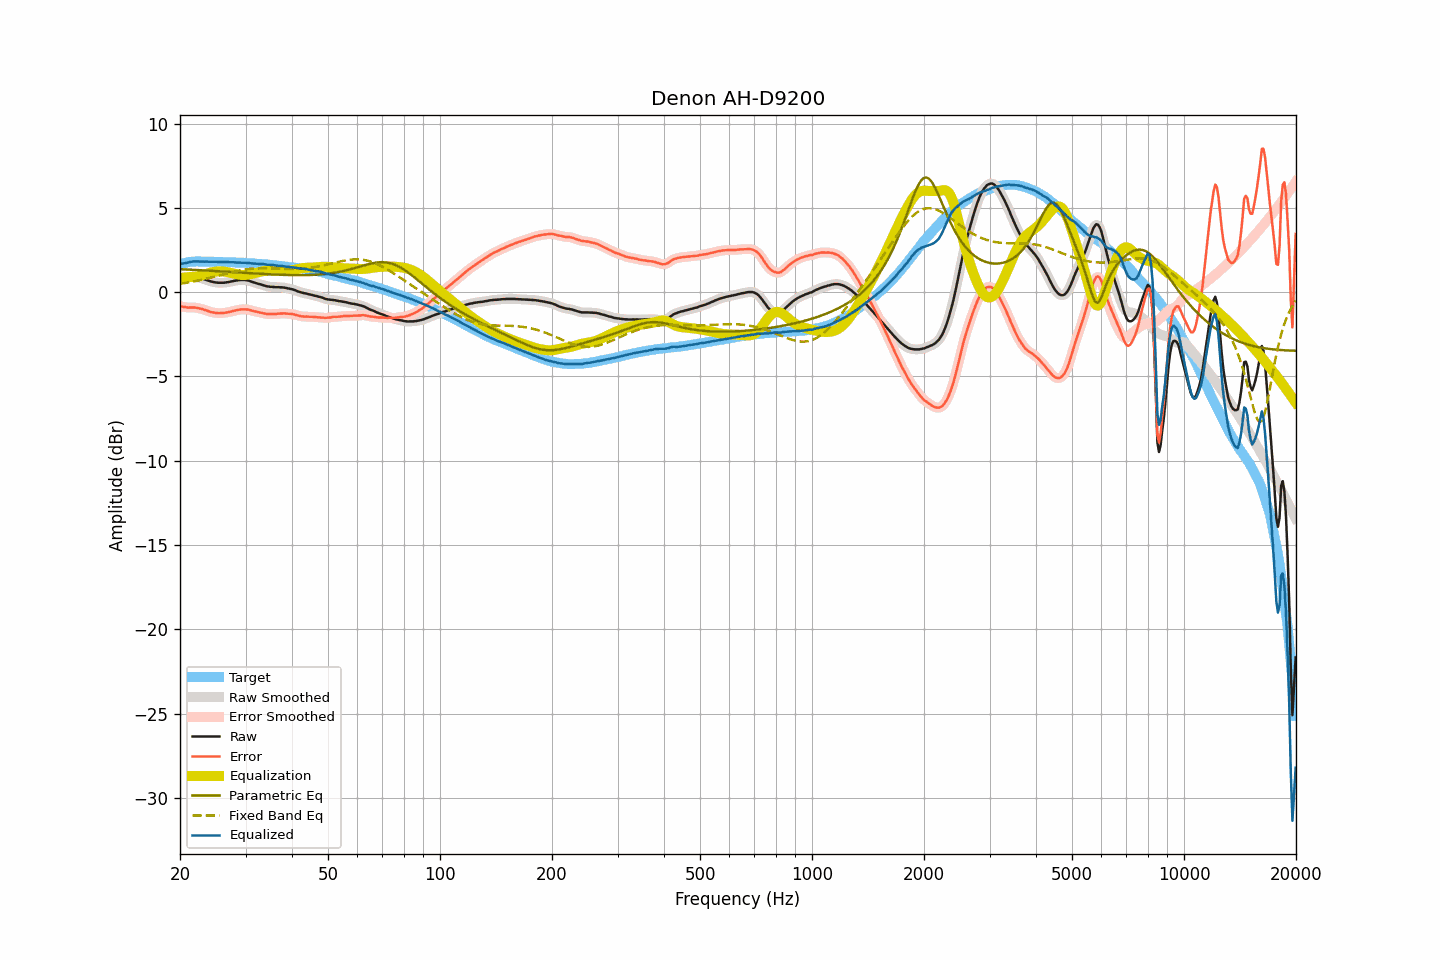

Data behind this chart, as committed beside it:
frequency, raw, smoothed, error, error_smoothed, equalization, parametric_eq, fixed_band_eq, equalized_raw, equalized_smoothed, target
20.00, 0.81, 0.81, -0.84, -0.83, 0.85, 1.37, 0.50, 1.66, 1.67, 1.65
20.20, 0.83, 0.83, -0.85, -0.85, 0.86, 1.36, 0.51, 1.69, 1.69, 1.68
20.40, 0.84, 0.84, -0.87, -0.87, 0.87, 1.36, 0.53, 1.71, 1.70, 1.71
20.61, 0.85, 0.85, -0.88, -0.88, 0.87, 1.35, 0.54, 1.72, 1.72, 1.73
20.81, 0.86, 0.86, -0.90, -0.90, 0.88, 1.35, 0.56, 1.74, 1.74, 1.76
21.02, 0.87, 0.87, -0.92, -0.91, 0.89, 1.34, 0.58, 1.76, 1.76, 1.79
21.23, 0.89, 0.89, -0.91, -0.91, 0.90, 1.34, 0.59, 1.79, 1.79, 1.80
21.44, 0.90, 0.90, -0.91, -0.91, 0.91, 1.33, 0.61, 1.81, 1.81, 1.81
21.66, 0.91, 0.91, -0.90, -0.90, 0.91, 1.33, 0.63, 1.82, 1.82, 1.82
21.87, 0.91, 0.91, -0.90, -0.91, 0.92, 1.32, 0.65, 1.83, 1.83, 1.82
22.09, 0.90, 0.90, -0.92, -0.92, 0.93, 1.32, 0.67, 1.83, 1.83, 1.82
22.31, 0.89, 0.89, -0.93, -0.94, 0.94, 1.31, 0.69, 1.83, 1.83, 1.82
22.54, 0.86, 0.87, -0.96, -0.96, 0.96, 1.31, 0.71, 1.82, 1.82, 1.82
22.76, 0.84, 0.84, -0.98, -0.98, 0.98, 1.30, 0.73, 1.82, 1.82, 1.82
22.99, 0.81, 0.81, -1.00, -1.01, 1.01, 1.30, 0.75, 1.82, 1.82, 1.81
23.22, 0.77, 0.78, -1.04, -1.04, 1.04, 1.29, 0.77, 1.81, 1.82, 1.81
23.45, 0.74, 0.74, -1.07, -1.07, 1.07, 1.29, 0.79, 1.81, 1.81, 1.81
23.69, 0.71, 0.71, -1.10, -1.10, 1.10, 1.28, 0.81, 1.81, 1.81, 1.81
23.92, 0.67, 0.68, -1.14, -1.14, 1.13, 1.28, 0.84, 1.80, 1.81, 1.81
24.16, 0.65, 0.65, -1.17, -1.17, 1.16, 1.27, 0.86, 1.81, 1.81, 1.82
24.40, 0.62, 0.62, -1.20, -1.19, 1.19, 1.27, 0.88, 1.81, 1.81, 1.82
24.65, 0.60, 0.60, -1.21, -1.21, 1.21, 1.26, 0.91, 1.81, 1.81, 1.81
24.89, 0.58, 0.58, -1.22, -1.22, 1.22, 1.26, 0.93, 1.80, 1.80, 1.81
25.14, 0.57, 0.57, -1.23, -1.23, 1.23, 1.25, 0.96, 1.80, 1.80, 1.80
25.39, 0.56, 0.56, -1.24, -1.24, 1.24, 1.24, 0.98, 1.80, 1.80, 1.80
25.65, 0.56, 0.56, -1.24, -1.24, 1.24, 1.24, 1.01, 1.80, 1.80, 1.80
25.91, 0.56, 0.56, -1.23, -1.24, 1.24, 1.23, 1.03, 1.80, 1.79, 1.79
26.16, 0.56, 0.56, -1.23, -1.23, 1.23, 1.23, 1.06, 1.79, 1.79, 1.79
26.43, 0.57, 0.57, -1.22, -1.22, 1.22, 1.22, 1.08, 1.79, 1.79, 1.79
26.69, 0.59, 0.59, -1.20, -1.20, 1.20, 1.22, 1.11, 1.79, 1.79, 1.79
26.96, 0.60, 0.60, -1.19, -1.18, 1.18, 1.21, 1.13, 1.78, 1.78, 1.79
27.23, 0.62, 0.62, -1.16, -1.16, 1.16, 1.20, 1.15, 1.78, 1.78, 1.79
27.50, 0.64, 0.64, -1.14, -1.14, 1.14, 1.20, 1.18, 1.78, 1.78, 1.78
27.77, 0.66, 0.66, -1.11, -1.12, 1.11, 1.19, 1.20, 1.78, 1.78, 1.77
28.05, 0.68, 0.68, -1.09, -1.09, 1.09, 1.19, 1.22, 1.77, 1.77, 1.77
28.33, 0.69, 0.69, -1.07, -1.07, 1.07, 1.18, 1.24, 1.76, 1.76, 1.76
28.62, 0.71, 0.71, -1.05, -1.05, 1.05, 1.17, 1.27, 1.76, 1.76, 1.76
28.90, 0.72, 0.72, -1.04, -1.03, 1.03, 1.17, 1.28, 1.75, 1.75, 1.76
29.19, 0.73, 0.73, -1.01, -1.02, 1.02, 1.16, 1.30, 1.75, 1.75, 1.74
29.48, 0.73, 0.73, -1.02, -1.02, 1.02, 1.16, 1.32, 1.75, 1.75, 1.75
29.78, 0.73, 0.73, -1.01, -1.01, 1.02, 1.15, 1.34, 1.75, 1.75, 1.74
30.08, 0.72, 0.72, -1.02, -1.02, 1.02, 1.14, 1.35, 1.74, 1.74, 1.74
30.38, 0.70, 0.70, -1.03, -1.03, 1.04, 1.14, 1.37, 1.74, 1.74, 1.73
30.68, 0.68, 0.68, -1.04, -1.05, 1.05, 1.13, 1.38, 1.73, 1.73, 1.73
30.99, 0.64, 0.64, -1.07, -1.07, 1.07, 1.13, 1.39, 1.71, 1.72, 1.71
31.30, 0.61, 0.61, -1.10, -1.10, 1.09, 1.12, 1.40, 1.70, 1.71, 1.71
31.61, 0.58, 0.58, -1.13, -1.12, 1.12, 1.12, 1.41, 1.70, 1.70, 1.71
31.93, 0.55, 0.55, -1.15, -1.15, 1.14, 1.11, 1.41, 1.69, 1.69, 1.70
32.24, 0.52, 0.52, -1.16, -1.17, 1.17, 1.10, 1.42, 1.69, 1.69, 1.68
32.57, 0.49, 0.49, -1.19, -1.19, 1.19, 1.10, 1.42, 1.68, 1.68, 1.68
32.89, 0.47, 0.47, -1.21, -1.21, 1.21, 1.09, 1.42, 1.68, 1.68, 1.68
33.22, 0.44, 0.44, -1.23, -1.23, 1.23, 1.09, 1.42, 1.67, 1.67, 1.67
33.55, 0.41, 0.41, -1.25, -1.25, 1.25, 1.08, 1.42, 1.66, 1.66, 1.66
33.89, 0.38, 0.38, -1.27, -1.27, 1.27, 1.08, 1.42, 1.65, 1.65, 1.65
34.23, 0.35, 0.36, -1.30, -1.29, 1.28, 1.07, 1.42, 1.63, 1.64, 1.65
34.57, 0.34, 0.34, -1.29, -1.30, 1.29, 1.07, 1.42, 1.63, 1.63, 1.63
34.92, 0.32, 0.33, -1.30, -1.30, 1.30, 1.06, 1.42, 1.62, 1.62, 1.62
35.27, 0.32, 0.32, -1.30, -1.30, 1.30, 1.06, 1.41, 1.62, 1.61, 1.62
35.62, 0.31, 0.31, -1.29, -1.30, 1.30, 1.05, 1.41, 1.61, 1.60, 1.60
35.97, 0.30, 0.31, -1.29, -1.29, 1.29, 1.05, 1.41, 1.59, 1.60, 1.59
... 635 more rows
